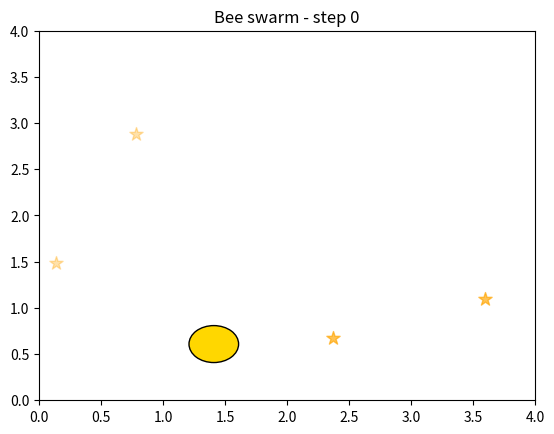
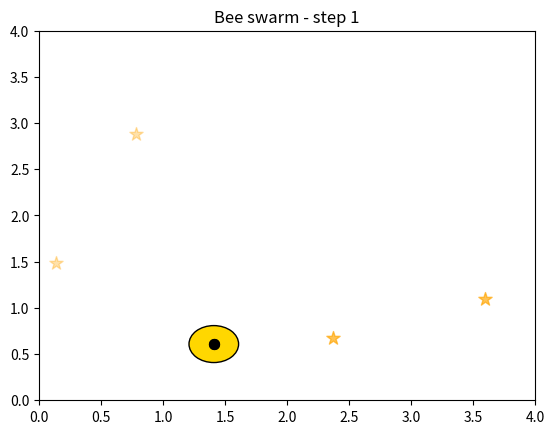
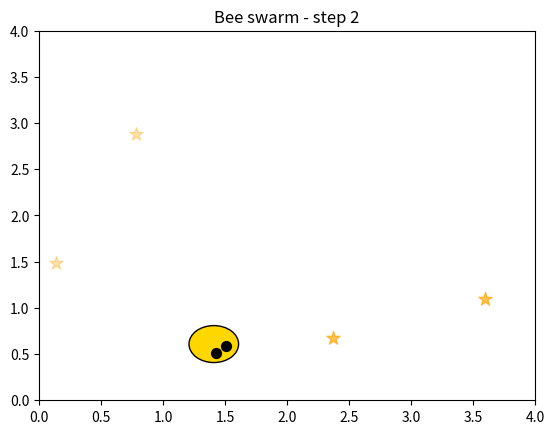
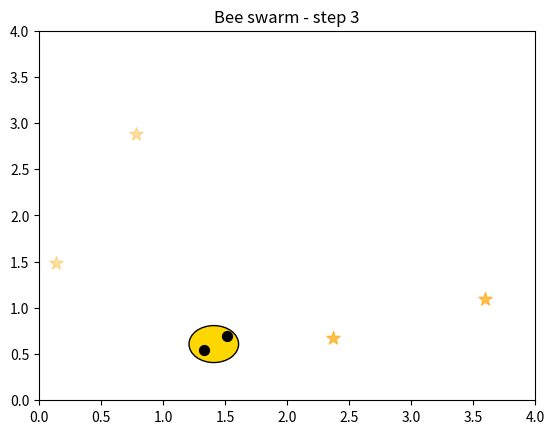
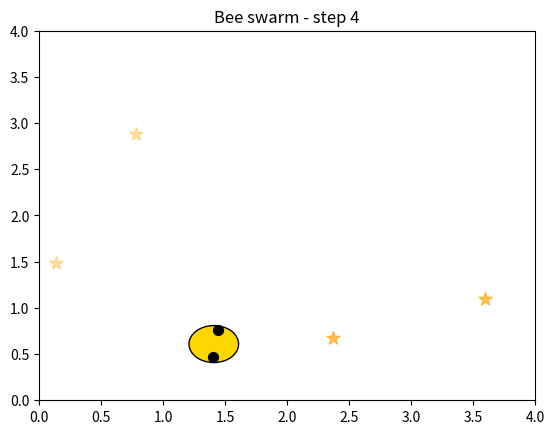
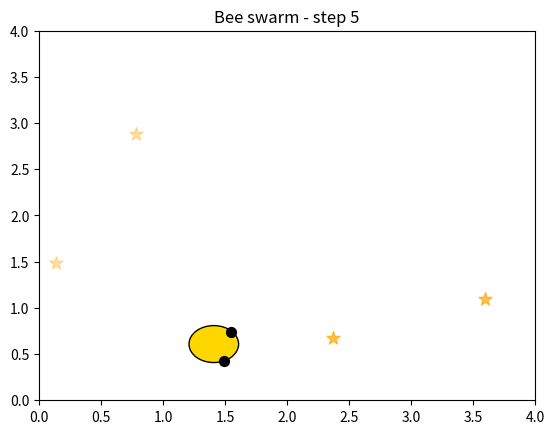
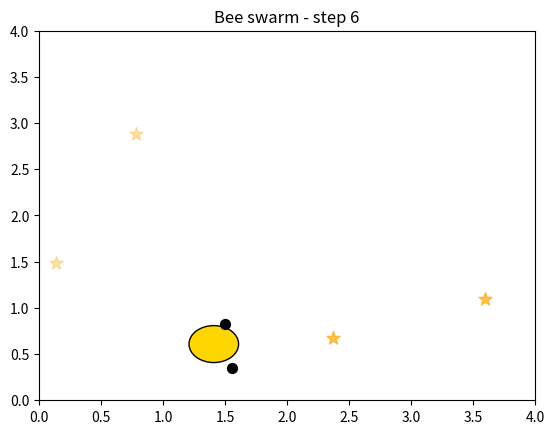
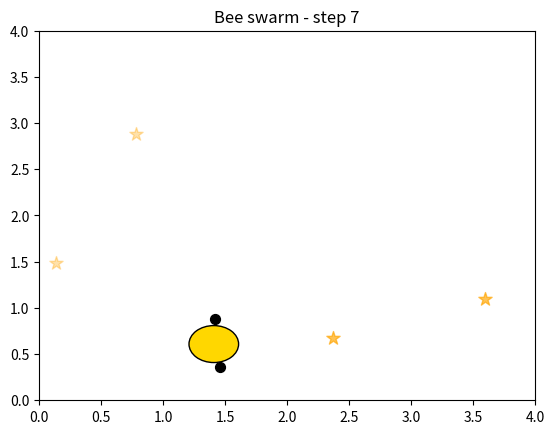
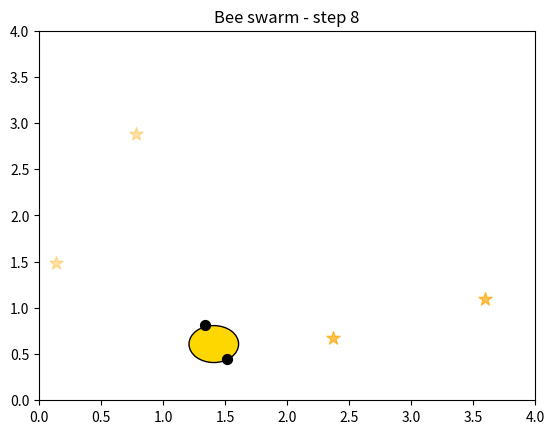
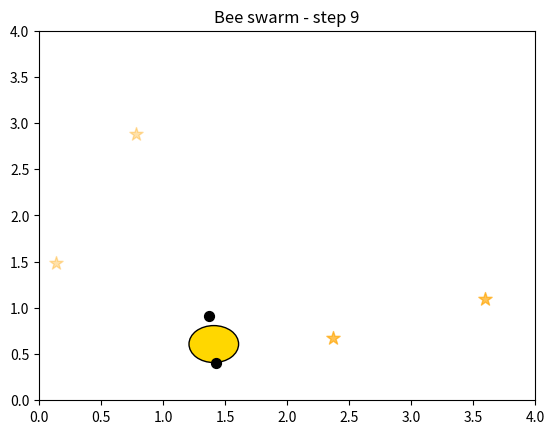
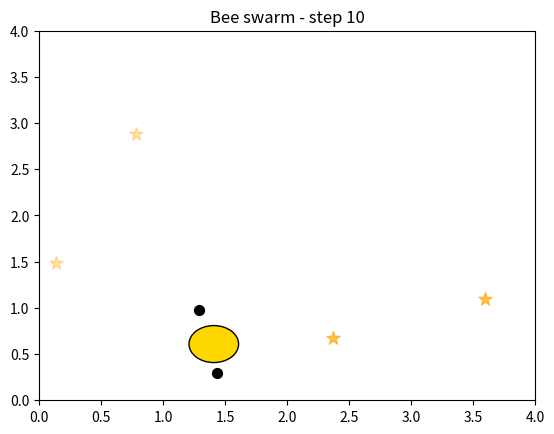
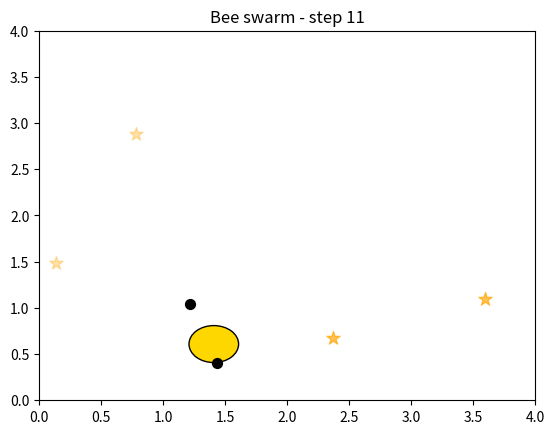
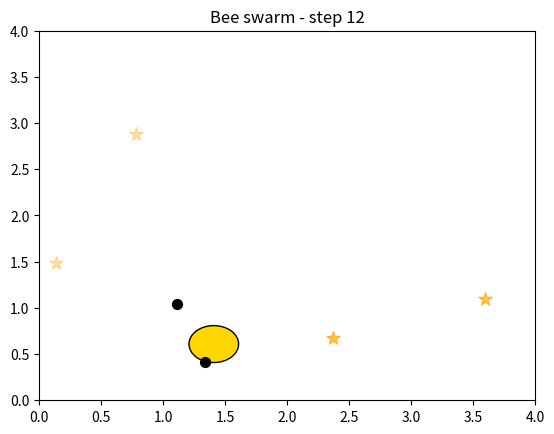
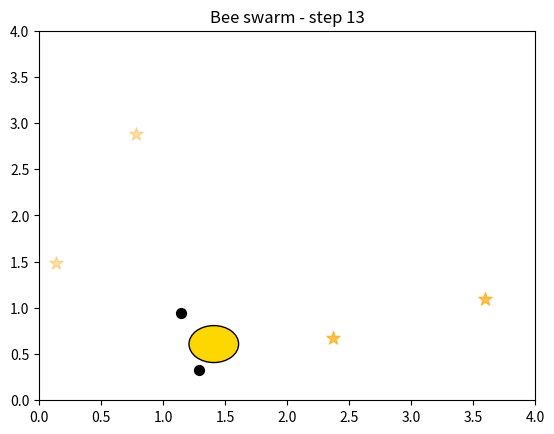
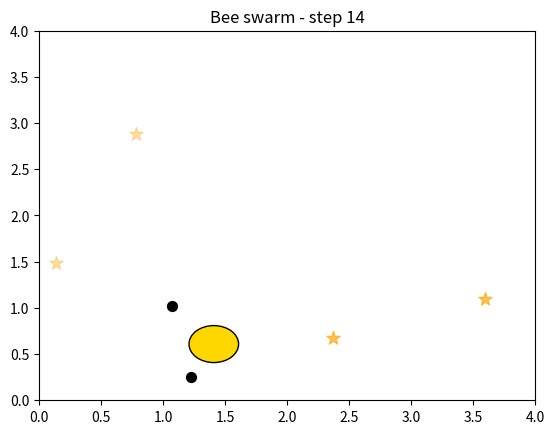
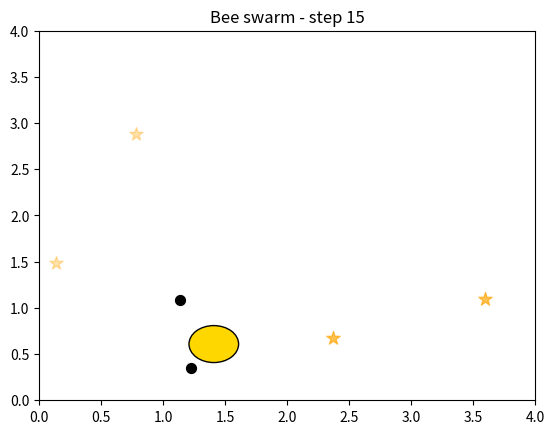

Python code for these plots, in order:
import numpy as np
import matplotlib.pyplot as plt
import matplotlib.patches as patches


class Environment:
    def __init__(self, width, length, hive_radius, nectar_count, max_nec_strength):
        self.width = width
        self.length = length
        self.hive_radius = hive_radius
        self.max_nec_strength = max_nec_strength
        self.nectars = self.place_nectar(nectar_count)
        self.hive_position = self.place_hive()
        self.bees = []
        self.dances = []
        self.probabilities = [0.1, 0.9]             # Exploration, Following waggle

    def place_nectar(self, num):
        nectars = []
        for n in range(num):
            x = np.random.uniform(0, self.length)
            y = np.random.uniform(0, self.width)
            nectars.append({'position': (x, y), 'strength': np.random.randint(1, self.max_nec_strength + 1)})
        return nectars

    def place_hive(self):
        return np.random.uniform(0, self.length), np.random.uniform(0, self.width)

    def add_bee(self, bee):
        self.bees.append(bee)

    def add_dance(self, direction, distance):
        self.dances.append({'direction': direction, 'distance': distance})

    def update(self):
        for b in self.bees:
            b.update()

    def visualise(self, step):
        fig, ax = plt.subplots(1, 1)
        ax.set_title(f'Bee swarm - step {step}' if step is not None else 'Bee swarm')
        ax.set_xlim(0, self.length)
        ax.set_ylim(0, self.width)

        for nec in self.nectars:
            x, y = nec['position']
            s = nec['strength']
            alph = s / self.max_nec_strength
            ax.scatter(x, y, color='orange', s=100, alpha=alph, marker='*', label='Nectar')

        hive_circle = patches.Circle(self.hive_position, radius=self.hive_radius,
                                     facecolor='gold', edgecolor='black', label='Hive')
        ax.add_patch(hive_circle)

        for bee in self.bees:
            if bee.state not in ['home', 'dancing']:
                bx, by = bee.position
                ax.scatter(bx, by, color='black', s=50)
        plt.show()


class Bee:
    def __init__(self, environment, sense_range, dt):
        self.env = environment
        self.sense_range = sense_range
        self.dt = dt
        self.position = self.env.hive_position
        self.state = "home"
        self.dance = 0
        self.found_nectar = []
        self.known_nectars = []
        self.path_history = [self.position]
        self.target = None

    def sense_nectar(self):
        new_nectar = []
        for nec in self.env.nectars:
            dist = np.linalg.norm(np.array(nec['position']) - np.array(self.position))
            if dist <= self.sense_range:
                if nec not in self.known_nectars:
                    self.known_nectars.append(nec)
                    new_nectar.append(nec)
        self.found_nectar = new_nectar

    def move(self, random=False):
        if random:
            if len(self.path_history) >= 2:
                last_x, last_y = self.path_history[-1]
                x, y = self.position
                direction_vec = np.array([x - last_x, y - last_y])
            else:
                direction_vec = np.array(self.position) - np.array(self.env.hive_position)
            if np.linalg.norm(direction_vec) > 0:
                direction_vec = direction_vec / np.linalg.norm(direction_vec)
            else:
                direction_vec = np.zeros(2)
            repulsion_vec = np.zeros(2)
            margin = 0.3
            if self.position[0] < margin:
                repulsion_vec[0] += 1
            elif self.position[0] > self.env.length - margin:
                repulsion_vec[0] -= 1
            if self.position[1] < margin:
                repulsion_vec[1] += 1
            elif self.position[1] > self.env.width - margin:
                repulsion_vec[1] -= 1
            if np.linalg.norm(repulsion_vec) > 0:
                repulsion_vec = repulsion_vec / np.linalg.norm(repulsion_vec)
            combined_vec = 0.3 * direction_vec + 0.7 * repulsion_vec
            if np.linalg.norm(combined_vec) == 0:
                pref_angle = np.random.uniform(0, 2 * np.pi)
            else:
                pref_angle = np.arctan2(combined_vec[1], combined_vec[0])
            distance_from_hive = np.linalg.norm(np.array(self.position) - np.array(self.env.hive_position))
            kappa = 4 + 11 * np.exp(-distance_from_hive / 2.0)
            angle = np.random.vonmises(mu=pref_angle, kappa=kappa)
            dx, dy = self.dt * np.cos(angle), self.dt * np.sin(angle)
        elif self.target:
            dx, dy = self.dt * self.target["direction"][0], self.dt * self.target["direction"][1]
        else:
            raise ValueError("Not random (searching) and no target")
        x = np.clip(self.position[0] + dx, 0, self.env.width)
        y = np.clip(self.position[1] + dy, 0, self.env.length)
        # dx_real, dy_real = x - self.position[0], y - self.position[1]
        self.position = (x, y)
        self.path_history.append(self.position)

    def update(self):
        if self.state == "following":
            if self.target:
                dist_to_hive = np.linalg.norm(np.array(self.position) - np.array(self.env.hive_position))
                self.sense_nectar()
                if self.found_nectar:
                    self.state = "found"
                    self.target = None
                elif dist_to_hive >= self.target["distance"] - self.sense_range:
                    self.target = None
                    self.state = "returning"
                else:
                    self.move()
            elif self.env.dances:
                self.target = np.random.choice(self.env.dances)
                self.sense_nectar()
                if self.found_nectar:
                    self.state = "found"
                    self.target = None
                else:
                    self.move()
            else:
                self.state = "searching"
                self.target = None
        elif self.state == "searching":
            self.sense_nectar()
            if self.found_nectar:
                self.state = "found"
            else:
                self.move(random=True)
        elif self.state == "home":
            if self.known_nectars:
                nec = np.random.choice(self.known_nectars)
                vector = np.array(nec['position']) - np.array(self.position)
                distance = np.linalg.norm(vector)
                direction = tuple(vector / distance)
                self.known_nectars.clear()
                exists = any(np.allclose(d["direction"], direction) and np.isclose(d["distance"], distance)
                             for d in self.env.dances)
                if exists:
                    self.state = np.random.choice(["searching", "following"], p=self.env.probabilities)
                    if self.state == "searching":
                        self.target = None
                else:
                    self.env.add_dance(direction, distance)
                    self.state = "dancing"
                    self.target = {'direction': direction, 'distance': distance}
                    self.dance = 1
            elif self.env.dances:
                self.state = np.random.choice(["searching", "following"], p=self.env.probabilities)
                if self.state == "searching":
                    self.target = None
            else:
                self.state = "searching"
                self.target = None
        elif self.state == "found":
            nec = None
            for n in self.found_nectar:
                vector = np.array(n['position']) - np.array(self.position)
                distance = np.linalg.norm(vector)
                direction = vector / distance
                if self.target and np.allclose(direction, self.target["direction"]):
                    nec = n
                    break
            if nec is None:
                nec = np.random.choice(self.found_nectar)
            nec['strength'] -= 1
            if nec['strength'] <= 0:
                for n in self.env.nectars:
                    if np.allclose(n["position"], nec["position"]):
                        self.env.nectars.remove(n)
            dist_to_hive = np.linalg.norm(np.array(self.position) - np.array(self.env.hive_position))
            if dist_to_hive <= self.env.hive_radius:
                self.state = "home"
                self.position = self.env.hive_position
                self.path_history.clear()
            else:
                self.state = "returning"
        elif self.state == "returning":
            # if self.path_history:
            #     self.position = (self.path_history[-1][0], self.path_history[-1][1])
            #     self.path_history.pop()
            vec_to_home = np.array(self.env.hive_position) - np.array(self.position)
            dist_to_hive = np.linalg.norm(vec_to_home)
            vec_to_home = tuple(vec_to_home / dist_to_hive)
            if dist_to_hive <= self.env.hive_radius:
                self.state = "home"
                self.position = self.env.hive_position
                self.path_history.clear()
            else:
                self.position = (self.position[0] + self.dt * vec_to_home[0], self.position[1] + self.dt * vec_to_home[1])
                self.path_history.append(self.position)
        elif self.state == "dancing":
            if self.dance > 4:
                if self.env.dances:
                    for dance in self.env.dances:
                        if (np.allclose(dance["direction"], self.target["direction"]) and
                                np.isclose(dance["distance"], self.target["distance"])):
                            self.env.dances.remove(dance)
                            # self.target = None
                    self.state = np.random.choice(["searching", "following"], p=self.env.probabilities)
                    if self.state == "searching":
                        self.target = None
                else:
                    self.state = "searching"
                    self.target = None
                self.dance = 0
                # if self.target:
                #     for dance in self.env.dances:
                #         if (np.allclose(dance["direction"], self.target["direction"]) and
                #                 np.isclose(dance["distance"], self.target["distance"])):
                #             self.env.dances.remove(dance)
            else:
                self.dance += 1


if __name__ == "__main__":
    width = 4
    length = 4
    hive_radius = 0.2
    max_nec_strength = 4
    nectar_count = 3
    sense_range = .5
    dt = 0.1
    n_time_steps = 250

    env = Environment(width, length, hive_radius, max_nec_strength, nectar_count)
    for i in range(2):
        b = Bee(env, sense_range, dt)
        env.add_bee(b)

    env.visualise(0)

    for t in range(1, n_time_steps + 1):
        env.update()
        print(f'------------------------------------------------------')
        print(f'Time step: {t}\n------------------------------------------------------')
        print(f'Dances: {env.dances}')
        for id, b in enumerate(env.bees):
            print(f'Bee {id}: {b.state}')
            print(f'       Target: {b.target}')
            if b.state == "found":
                print(f'       Position: {b.position}')
            # elif b.state == "following":
            #     print(f'       Target: {b.target}')
        env.visualise(t)
